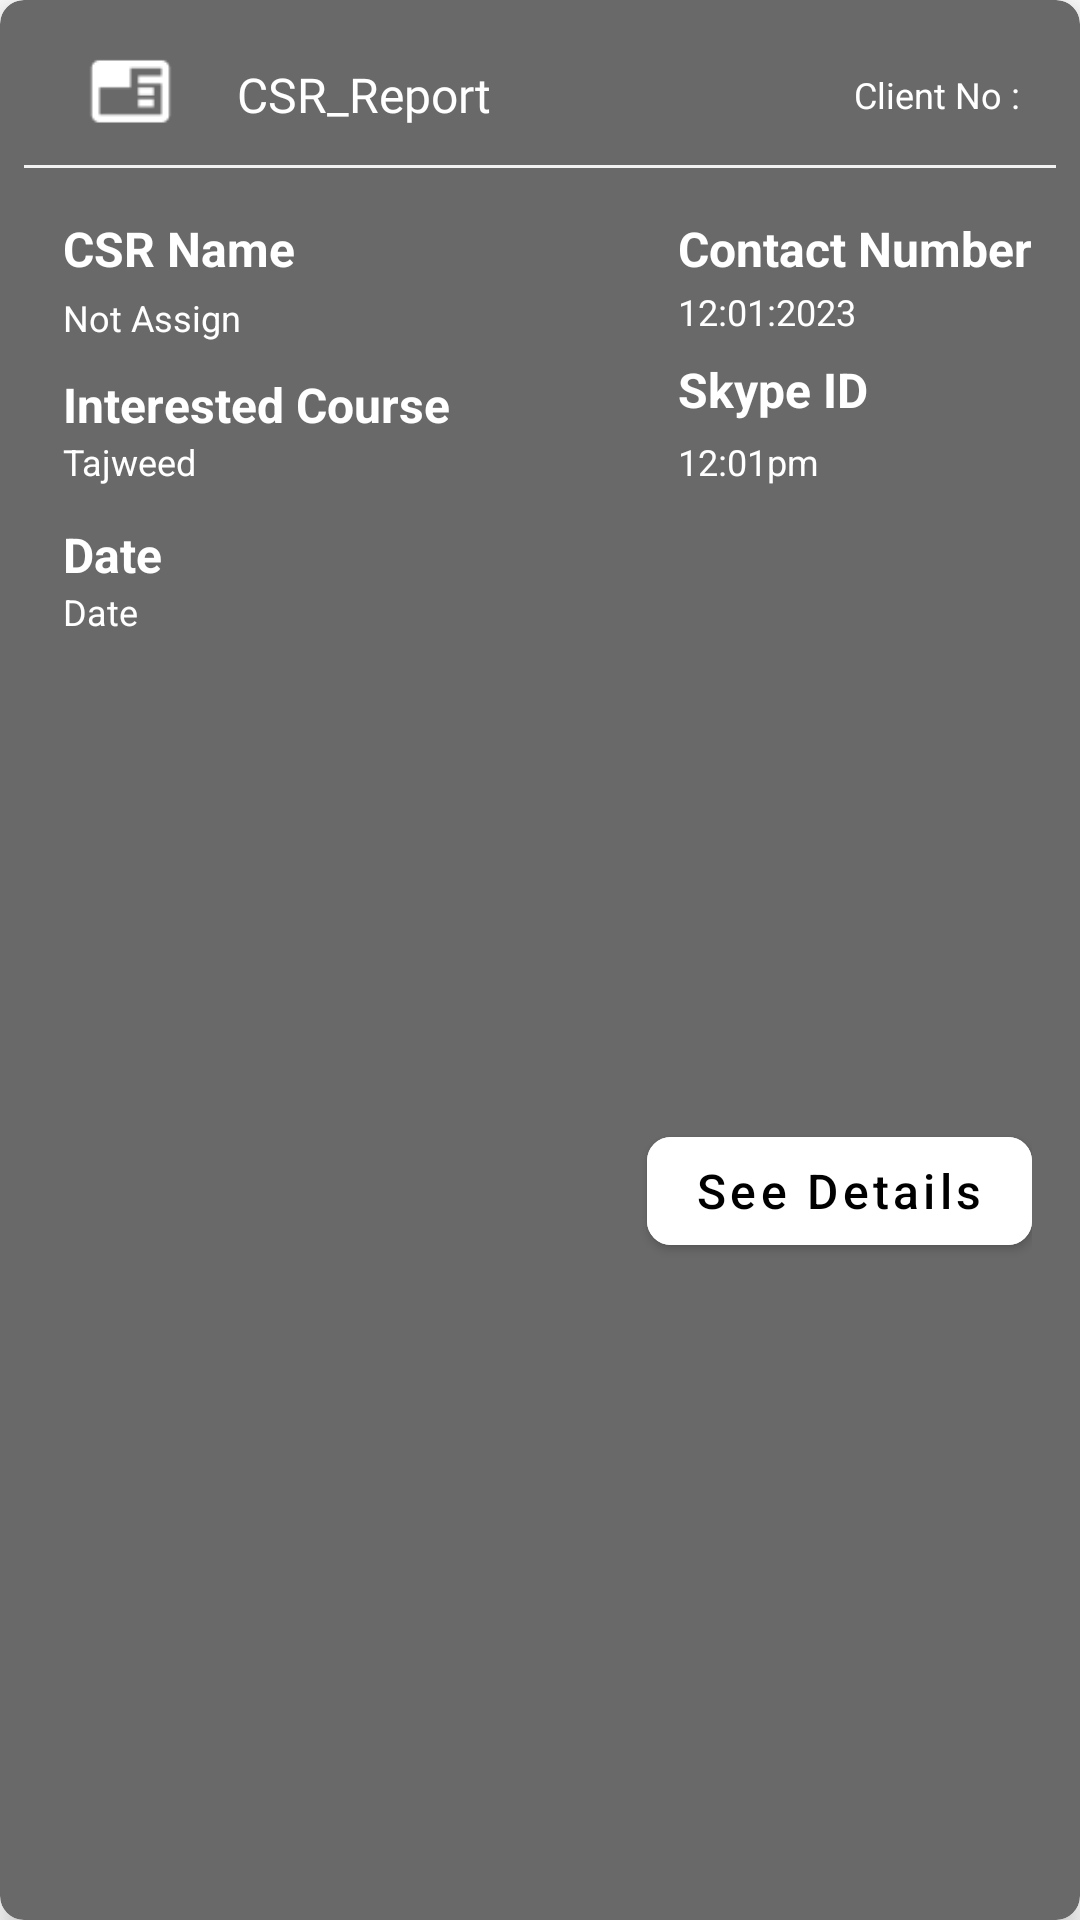

Here is an Android app screen rendered from its layout file. Give the layout XML and the strings, colors and styles it references.
<!-- AndroidManifest.xml: application theme Theme.QuranOrbitTeacher -->
<!-- res/layout/csr_report.xml -->
<?xml version="1.0" encoding="utf-8"?>
<androidx.cardview.widget.CardView xmlns:android="http://schemas.android.com/apk/res/android"
    xmlns:app="http://schemas.android.com/apk/res-auto"
    xmlns:tools="http://schemas.android.com/tools"
    android:layout_width="match_parent"
    android:layout_height="wrap_content"
    android:layout_margin="3dp"
    app:cardBackgroundColor="@color/primary_color"
    app:cardCornerRadius="8dp"
    app:cardElevation="6dp">

    <LinearLayout
        android:layout_width="match_parent"
        android:layout_height="match_parent"
        android:orientation="vertical"
        android:padding="8dp">

        <androidx.constraintlayout.widget.ConstraintLayout
            android:layout_width="match_parent"
            android:layout_height="wrap_content"
            android:layout_marginHorizontal="12dp">

            <ImageView
                android:id="@+id/student_image"
                android:layout_width="47dp"
                android:layout_height="47dp"
                android:padding="8dp"
                android:src="@drawable/screencast"
                app:layout_constraintBottom_toBottomOf="parent"
                app:layout_constraintStart_toStartOf="parent"
                app:layout_constraintTop_toTopOf="parent" />

            <TextView
                android:id="@+id/student_name"
                android:layout_width="wrap_content"
                android:layout_height="wrap_content"
                android:layout_marginStart="12dp"
                android:text="@string/csr_report"
                android:textAllCaps="false"
                android:fontFamily="@font/montserrat_regular"
                android:textColor="@color/white"
                android:textSize="16sp"
                app:layout_constraintBottom_toBottomOf="@+id/student_image"
                app:layout_constraintStart_toEndOf="@+id/student_image"
                app:layout_constraintTop_toTopOf="@+id/student_image" />

            <TextView
                android:id="@+id/add_to_review"
                android:layout_width="wrap_content"
                android:layout_height="wrap_content"
                android:text="@string/client_no"
                android:textAllCaps="false"
                android:textColor="@color/white"
                android:textSize="12sp"
                app:layout_constraintBottom_toBottomOf="@+id/student_name"
                app:layout_constraintEnd_toEndOf="parent"
                app:layout_constraintTop_toTopOf="@+id/student_name" />

        </androidx.constraintlayout.widget.ConstraintLayout>

        <View
            android:layout_width="match_parent"
            android:layout_height="1dp"
            android:background="@color/card_color" />

        <androidx.constraintlayout.widget.ConstraintLayout
            android:layout_width="match_parent"
            android:layout_height="match_parent"
            android:padding="8dp">

            <TextView
                android:id="@+id/teacher"
                android:layout_width="wrap_content"
                android:layout_height="wrap_content"
                android:layout_marginStart="5dp"
                android:layout_marginTop="8dp"
                android:text="@string/csr_name"
                android:textAllCaps="false"
                android:textColor="@color/white"
                android:textSize="16sp"
                android:textStyle="bold"
                app:layout_constraintStart_toStartOf="parent"
                app:layout_constraintTop_toTopOf="parent" />

            <TextView
                android:id="@+id/client_name"
                android:layout_width="wrap_content"
                android:layout_height="wrap_content"
                android:layout_marginTop="4dp"
                android:text="Not Assign"
                android:textAllCaps="false"
                android:textColor="@color/white"
                android:textSize="12sp"
                app:layout_constraintStart_toStartOf="@+id/teacher"
                app:layout_constraintTop_toBottomOf="@+id/teacher" />

            <TextView
                android:id="@+id/date"
                android:layout_width="wrap_content"
                android:layout_height="wrap_content"
                android:layout_gravity="right"
                android:text="@string/contact_no"
                android:textAllCaps="false"
                android:textColor="@color/white"
                android:textSize="16sp"
                android:textStyle="bold"
                app:layout_constraintBottom_toBottomOf="@+id/teacher"
                app:layout_constraintEnd_toEndOf="parent"
                app:layout_constraintTop_toTopOf="@+id/teacher" />

            <TextView
                android:id="@+id/date_status"
                android:layout_width="wrap_content"
                android:layout_height="wrap_content"
                android:text="12:01:2023"
                android:textAllCaps="false"
                android:textColor="@color/white"
                android:textSize="12sp"
                app:layout_constraintBottom_toBottomOf="@+id/client_name"
                app:layout_constraintStart_toStartOf="@+id/date"
                app:layout_constraintTop_toBottomOf="@+id/teacher" />

            <TextView
                android:id="@+id/course"
                android:layout_width="wrap_content"
                android:layout_height="wrap_content"
                android:layout_marginTop="10dp"
                android:text="@string/interested"
                android:textAllCaps="false"
                android:textColor="@color/white"
                android:textSize="16sp"
                android:textStyle="bold"
                app:layout_constraintStart_toStartOf="@+id/teacher"
                app:layout_constraintTop_toBottomOf="@+id/client_name" />

            <TextView
                android:id="@+id/cours_name"
                android:layout_width="wrap_content"
                android:layout_height="wrap_content"
                android:text="@string/tajweed"
                android:textAllCaps="false"
                android:textColor="@color/white"
                android:textSize="12sp"
                app:layout_constraintStart_toStartOf="@+id/course"
                app:layout_constraintTop_toBottomOf="@+id/course" />

            <TextView
                android:id="@+id/time"
                android:layout_width="wrap_content"
                android:layout_height="wrap_content"
                android:text="@string/skype_id"
                android:textAllCaps="false"
                android:textColor="@color/white"
                android:textSize="16sp"
                android:textStyle="bold"
                app:layout_constraintBottom_toBottomOf="@+id/course"
                app:layout_constraintStart_toStartOf="@+id/date"
                app:layout_constraintTop_toBottomOf="@+id/client_name" />

            <TextView
                android:id="@+id/skype_id"
                android:layout_width="wrap_content"
                android:layout_height="wrap_content"
                android:text="12:01pm"
                android:textAllCaps="false"
                android:textColor="@color/white"
                android:textSize="12sp"
                app:layout_constraintBottom_toBottomOf="@+id/cours_name"
                app:layout_constraintStart_toStartOf="@+id/time"
                app:layout_constraintTop_toBottomOf="@+id/course" />

            <TextView
                android:id="@+id/daten"
                android:layout_width="wrap_content"
                android:layout_height="wrap_content"
                android:layout_marginTop="12dp"
                android:text="@string/date"
                android:textAllCaps="false"
                android:textColor="@color/white"
                android:textSize="16sp"
                android:textStyle="bold"
                app:layout_constraintStart_toStartOf="@+id/course"
                app:layout_constraintTop_toBottomOf="@+id/cours_name" />

            <TextView
                android:id="@+id/date_show"
                android:layout_width="wrap_content"
                android:layout_height="wrap_content"
                android:text="@string/date"
                android:textAllCaps="false"
                android:textColor="@color/white"
                android:textSize="12sp"
                app:layout_constraintStart_toStartOf="@+id/daten"
                app:layout_constraintTop_toBottomOf="@+id/daten" />

            <com.google.android.material.button.MaterialButton
                android:id="@+id/see_detail"
                android:layout_width="wrap_content"
                android:layout_height="wrap_content"
                android:backgroundTint="@color/white"
                android:elevation="6dp"
                android:text="@string/see_detail"
                android:textAllCaps="false"
                android:textColor="@color/black"
                android:layout_marginTop="8dp"
                android:textSize="16sp"
                app:cornerRadius="8dp"
                app:layout_constraintBottom_toBottomOf="parent"
                app:layout_constraintEnd_toEndOf="@+id/date"
                app:layout_constraintTop_toBottomOf="@+id/skype_id" />

        </androidx.constraintlayout.widget.ConstraintLayout>




    </LinearLayout>

</androidx.cardview.widget.CardView>
<!-- resources referenced by this layout -->
<resources>
  <color name="black">#FF000000</color>
  <color name="card_color">#F2F2F2</color>
  <color name="primary_color">#6A6969</color>
  <color name="white">#FFFFFFFF</color>
  <!-- drawable screencast: png bitmap (drawable, 430 bytes) -->
  <string name="client_no">Client No :</string>
  <string name="contact_no">Contact Number</string>
  <string name="csr_name">CSR Name</string>
  <string name="csr_report">CSR_Report</string>
  <string name="date">Date</string>
  <string name="interested">Interested Course</string>
  <string name="see_detail">See Details</string>
  <string name="skype_id">Skype ID</string>
  <string name="tajweed">Tajweed</string>
  <style name="Theme.QuranOrbitTeacher" parent="Theme.MaterialComponents.DayNight.NoActionBar">
          
          <item name="colorPrimary">@color/purple_500</item>
          <item name="colorPrimaryVariant">@color/purple_700</item>
          <item name="colorOnPrimary">@color/white</item>
          
          <item name="colorSecondary">@color/teal_200</item>
          <item name="colorSecondaryVariant">@color/teal_700</item>
          <item name="colorOnSecondary">@color/black</item>
          
          <item name="android:statusBarColor">?attr/colorPrimaryVariant</item>
          
      </style>
  <color name="purple_500">#FF6200EE</color>
  <color name="purple_700">#FF3700B3</color>
  <color name="teal_200">#FF03DAC5</color>
  <color name="teal_700">#FF018786</color>
</resources>
